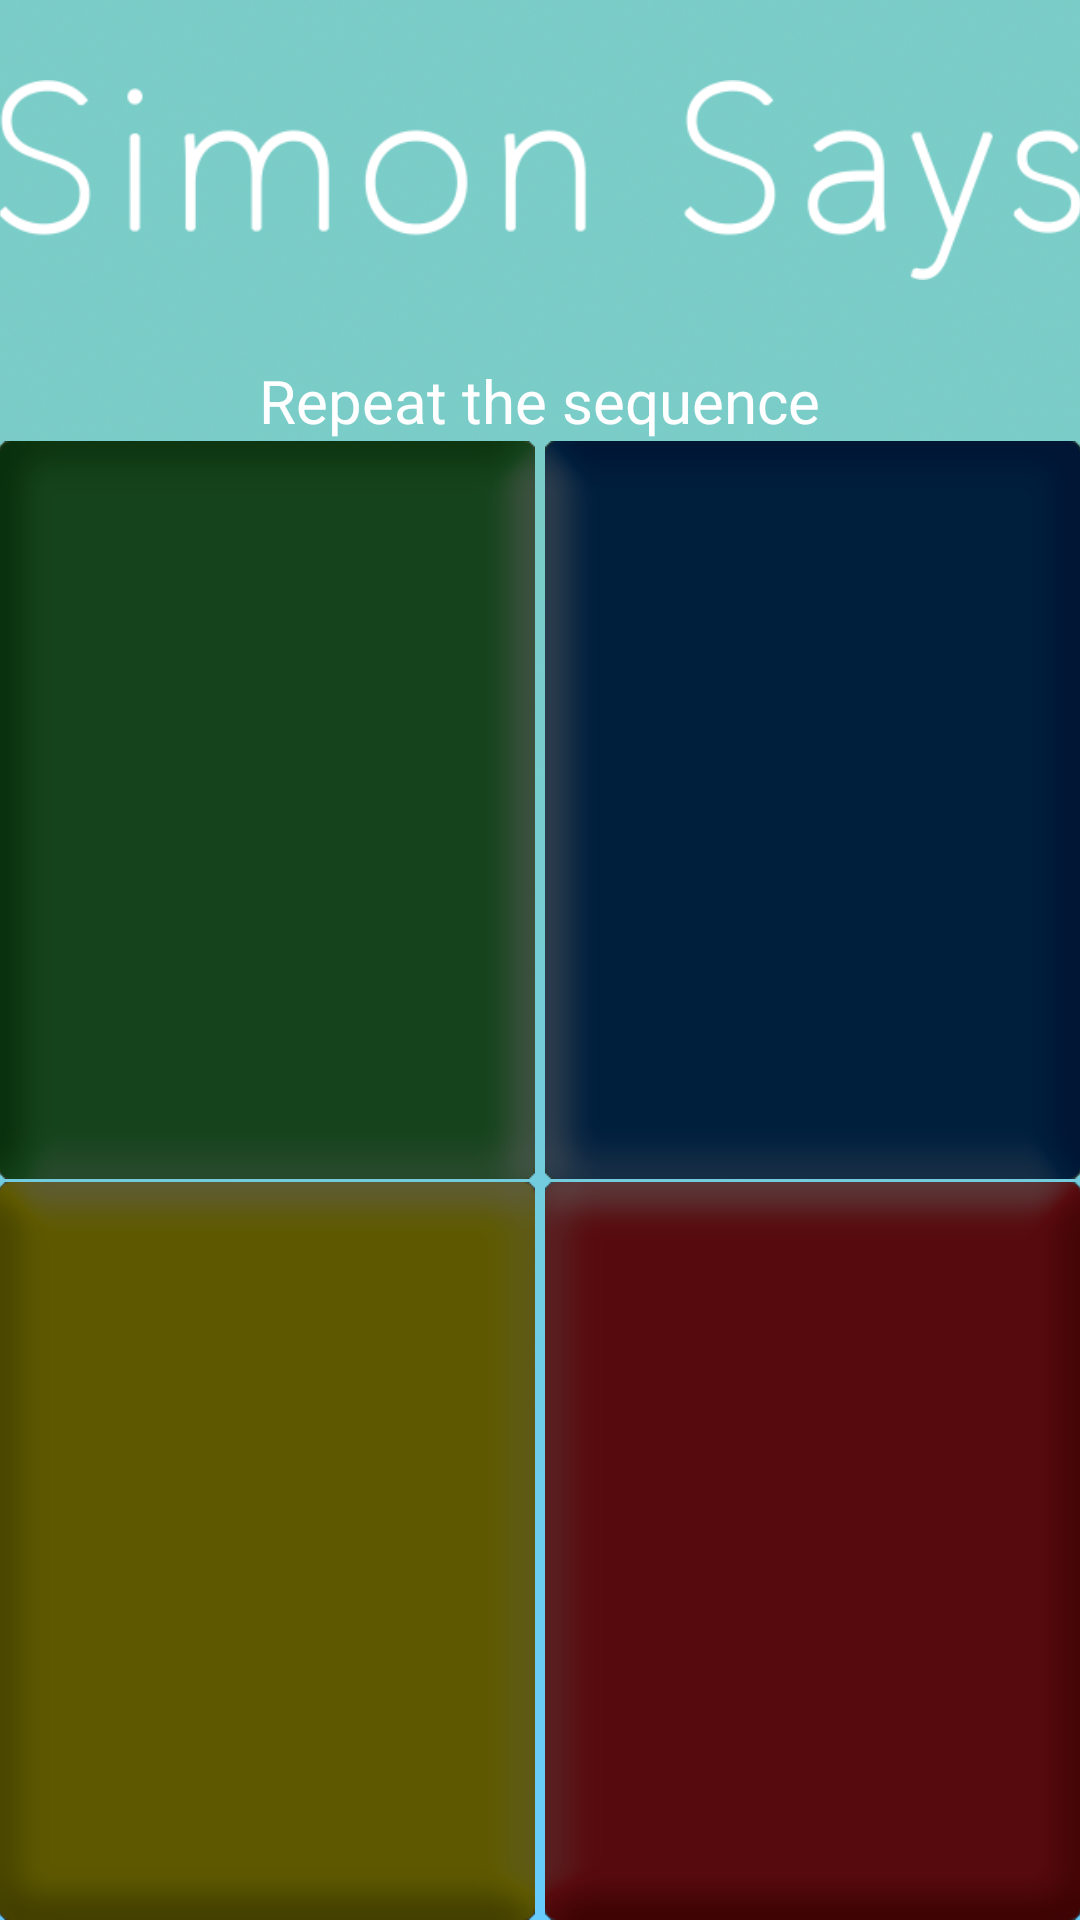

Produce the Android XML layout that renders to this screen, including the resource entries it uses.
<!-- AndroidManifest.xml: application theme AppTheme -->
<!-- res/layout/activity_simonsays.xml -->
<RelativeLayout xmlns:android="http://schemas.android.com/apk/res/android"
    xmlns:tools="http://schemas.android.com/tools" android:layout_width="match_parent"
    android:layout_height="match_parent" android:paddingLeft="@dimen/activity_horizontal_margin"
    android:paddingRight="@dimen/activity_horizontal_margin"
    android:paddingTop="@dimen/activity_vertical_margin"
    android:paddingBottom="@dimen/activity_vertical_margin"
    tools:context="com.awesomeness.christine.ec327project.simonsays"
    android:background="@drawable/background">

    <ImageView
        android:layout_width="wrap_content"
        android:layout_height="wrap_content"
        android:id="@+id/simontitle"
        android:src="@drawable/simonsays"
        android:background="@null"
        android:layout_alignParentTop="true"
        android:layout_alignParentLeft="true"
        android:layout_alignParentStart="true" />

    <TextView
        android:layout_width="wrap_content"
        android:layout_height="wrap_content"
        android:id="@+id/simoninstructions"
        android:layout_centerHorizontal="true"
        android:gravity="center_horizontal"
        android:layout_below="@+id/simontitle"
        android:textColor="#FFFFFF"
        android:text="Repeat the sequence"
        android:textSize="20sp" />

    

    

    <RelativeLayout
        android:layout_width="fill_parent"
        android:layout_height="fill_parent"
        android:layout_centerHorizontal="true"
        android:gravity="center_horizontal"
        android:layout_below="@+id/simoninstructions">

        <RelativeLayout
            android:layout_width="fill_parent"
            android:layout_height="fill_parent"
            android:layout_centerHorizontal="true"
            android:id="@+id/layoutpair1"
            android:gravity="center_horizontal"
            android:layout_centerVertical="true">

            <TextView
                android:layout_width="match_parent"
                android:layout_height="1dp"
                android:text="New Text"
                android:id="@+id/layoutguide2"
                android:layout_centerVertical="true"
                android:layout_centerHorizontal="true" />

            <RelativeLayout
                android:layout_width="fill_parent"
                android:layout_height="fill_parent"
                android:layout_above="@+id/layoutguide2"
                android:layout_centerHorizontal="true"
                android:id="@+id/layoutrow1"
                android:gravity="center_horizontal">

                <TextView
                    android:layout_width="wrap_content"
                    android:layout_height="wrap_content"
                    android:text=" "
                    android:id="@+id/rowonespace"
                    android:layout_centerVertical="true"
                    android:layout_centerHorizontal="true" />

                


                

                <ImageButton
                    android:layout_width="wrap_content"
                    android:layout_height="wrap_content"
                    android:id="@+id/green"
                    android:layout_centerVertical="true"
                    android:layout_toLeftOf="@+id/rowonespace"
                    android:layout_toStartOf="@+id/rowonespace"
                    android:layout_alignParentStart="true"
                    android:background="@drawable/simongreenoff"
                    android:layout_alignParentTop="true"
                    android:layout_alignParentBottom="true" />

                

                <ImageButton
                    android:layout_width="wrap_content"
                    android:layout_height="wrap_content"
                    android:id="@+id/blue"
                    android:layout_alignBottom="@+id/green"
                    android:layout_toRightOf="@+id/rowonespace"
                    android:layout_toEndOf="@+id/rowonespace"
                    android:layout_alignParentEnd="true"
                    android:background="@drawable/simonblueoff"
                    android:layout_alignParentTop="true" />
            </RelativeLayout>

            

            

            <RelativeLayout
                android:layout_width="fill_parent"
                android:layout_height="fill_parent"
                android:layout_below="@+id/layoutguide2"
                android:layout_centerHorizontal="true"
                android:id="@+id/layoutrow2"
                android:gravity="center_horizontal">

                <TextView
                    android:layout_width="wrap_content"
                    android:layout_height="wrap_content"
                    android:text=" "
                    android:id="@+id/rowtwospace"
                    android:layout_centerVertical="true"
                    android:layout_centerHorizontal="true" />

                

                

                <ImageButton
                    android:layout_width="wrap_content"
                    android:layout_height="wrap_content"
                    android:id="@+id/yellow"
                    android:layout_centerVertical="true"
                    android:layout_toLeftOf="@+id/rowtwospace"
                    android:layout_toStartOf="@+id/rowtwospace"
                    android:layout_alignParentStart="true"
                    android:background="@drawable/simonyellowoff"
                    android:layout_alignParentTop="true"
                    android:layout_alignParentBottom="true" />

                

                <ImageButton
                    android:layout_width="wrap_content"
                    android:layout_height="wrap_content"
                    android:id="@+id/red"
                    android:layout_alignBottom="@+id/yellow"
                    android:layout_toRightOf="@+id/rowtwospace"
                    android:layout_toEndOf="@+id/rowtwospace"
                    android:layout_alignParentEnd="true"
                    android:background="@drawable/simonredoff"
                    android:layout_alignParentTop="true" />
            </RelativeLayout>
        </RelativeLayout>

        

        

    </RelativeLayout>

    <TextView
        android:layout_width="wrap_content"
        android:layout_height="wrap_content"
        android:textAppearance="?android:attr/textAppearanceLarge"
        android:text=" "
        android:id="@+id/simonready"
        android:layout_centerInParent="true"
        android:textColor="#FFFFFF"
        android:textSize="40sp"
        android:visibility="invisible"
        android:gravity="center_horizontal" />

    <Button
        android:layout_width="wrap_content"
        android:layout_height="wrap_content"
        android:text="Replay?"
        android:id="@+id/simonreplay"
        android:gravity="center"
        android:layout_centerHorizontal="true"
        android:layout_below="@+id/simonready"
        android:visibility="invisible"/>


</RelativeLayout>
<!-- resources referenced by this layout -->
<resources>
  <!-- drawable background: png bitmap (drawable, 652294 bytes) -->
  <!-- drawable simonblueoff: png bitmap (drawable, 7011 bytes) -->
  <!-- drawable simongreenoff: png bitmap (drawable, 6781 bytes) -->
  <!-- drawable simonredoff: png bitmap (drawable, 6575 bytes) -->
  <!-- drawable simonsays: png bitmap (drawable, 12442 bytes) -->
  <!-- drawable simonyellowoff: png bitmap (drawable, 6627 bytes) -->
  <style name="AppTheme" parent="@style/Theme.AppCompat.Light.NoActionBar">
          
      </style>
</resources>
